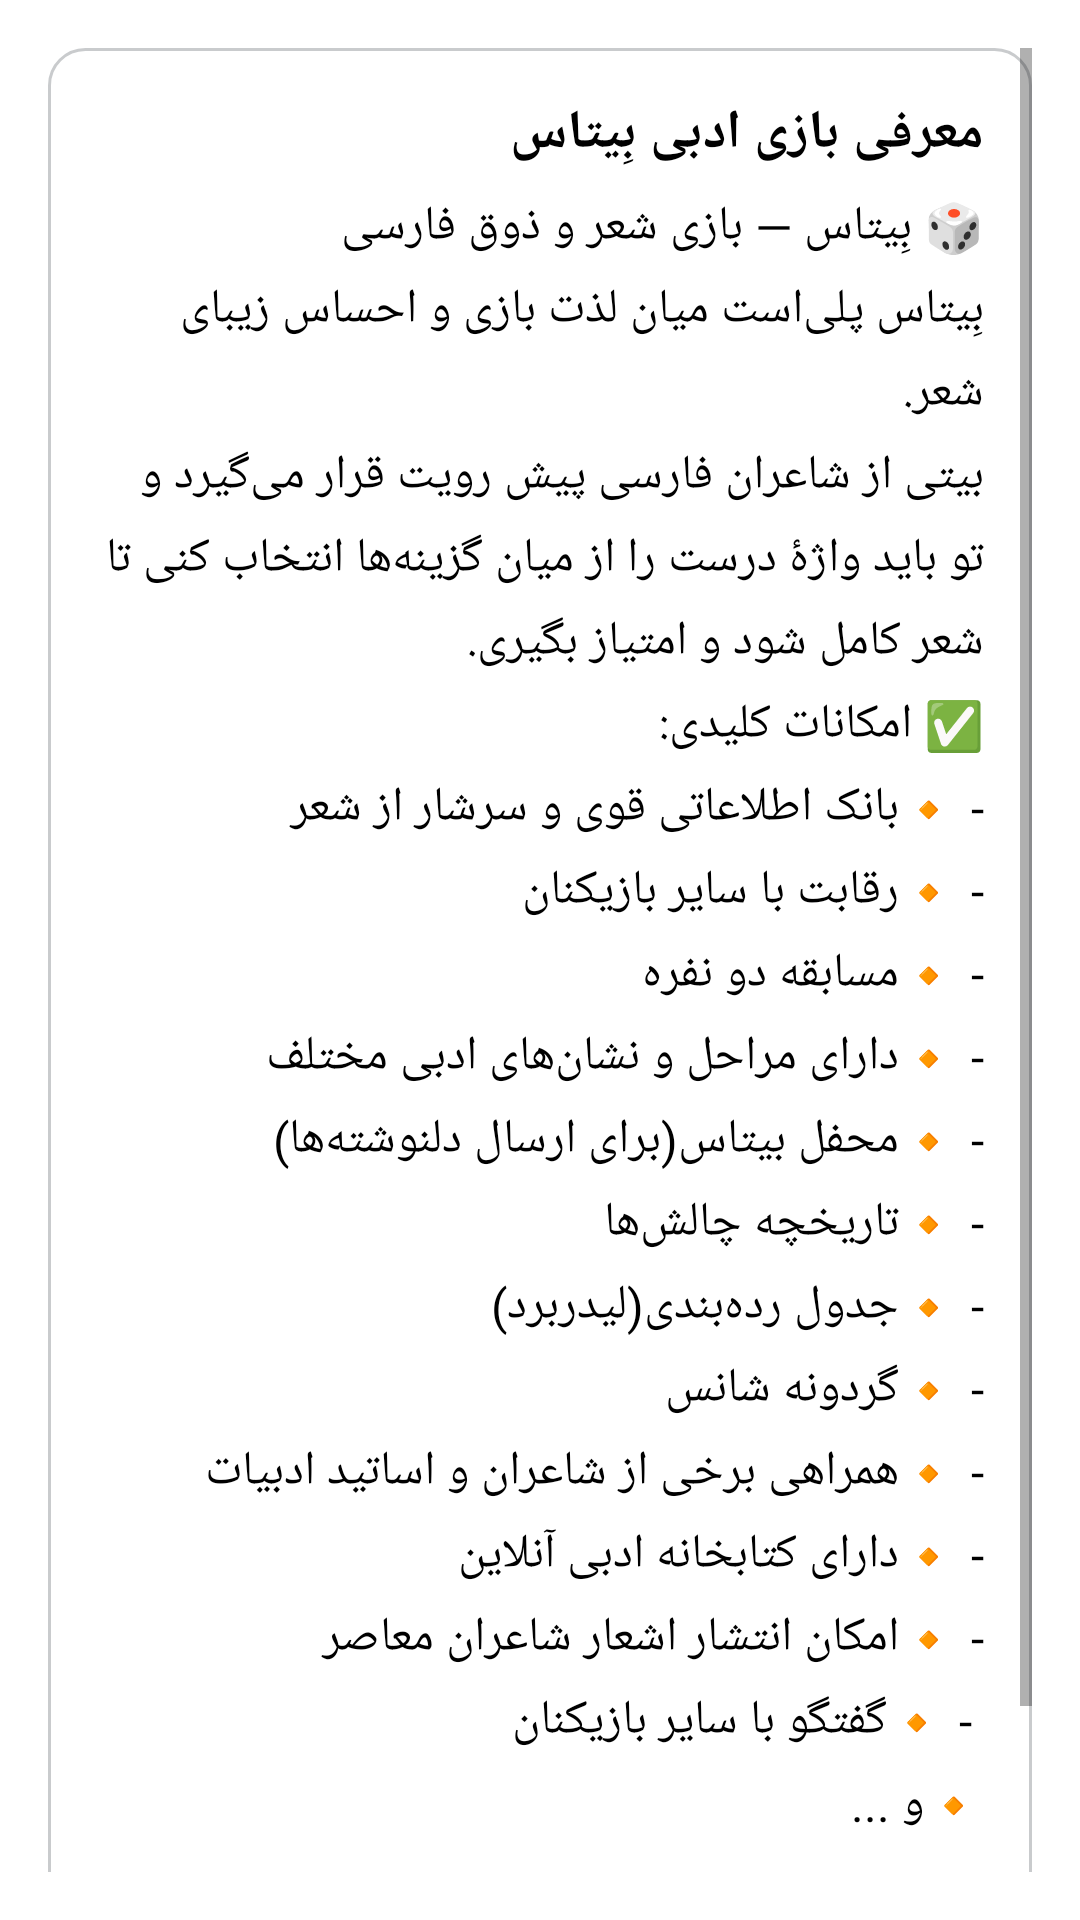

Here is an Android app screen rendered from its layout file. Give the layout XML and the strings, colors and styles it references.
<!-- AndroidManifest.xml: application theme AppTheme -->
<!-- res/layout/fragment_beytas.xml -->
<?xml version="1.0" encoding="utf-8"?>
<ScrollView xmlns:android="http://schemas.android.com/apk/res/android"
    xmlns:app="http://schemas.android.com/apk/res-auto"
    android:layout_width="match_parent"
    android:layout_height="match_parent"
    android:padding="16dp"
    android:background="?android:attr/windowBackground">

    <LinearLayout
        android:layout_width="match_parent"
        android:layout_height="wrap_content"
        android:orientation="vertical">
        
            <LinearLayout
                android:layout_width="match_parent"
                android:layout_height="wrap_content"
                android:layout_marginBottom="16dp"
                android:background="@drawable/card_bg"
                android:orientation="vertical"
                android:padding="16dp">

                <TextView
                    android:id="@+id/ad_des"
                    android:layout_width="match_parent"
                    android:layout_height="wrap_content"
                    android:text="معرفی بازی ادبی بِیتاس"
                    android:textColor="@color/textColor"
                    android:textStyle="bold"
                    android:textSize="18sp"
                    android:lineSpacingExtra="8sp" />

                <TextView
                    android:id="@+id/ad_des_des"
                    android:layout_width="match_parent"
                    android:layout_height="wrap_content"
                    android:layout_marginTop="8dp"
                    android:text="@string/beytas"
                    android:textColor="@color/textColor"
                    android:textSize="16sp"
                    android:lineSpacingExtra="6sp" />

                <Button
                    android:id="@+id/btn_view_ad"
                    android:layout_width="wrap_content"
                    android:layout_height="wrap_content"
                    android:layout_marginTop="12dp"
                    android:minWidth="200dp"
                    android:padding="12dp"
                    android:drawableEnd="@drawable/beytas_icon"
                    android:drawablePadding="6dp"
                    android:backgroundTint="@color/btnColor"
                    android:text="@string/install"
                    android:textColor="@color/primaryTextColor"
                    android:layout_gravity="end"
                    android:textSize="16sp"
                    android:textAllCaps="false"
                    />
            </LinearLayout>
    </LinearLayout>
</ScrollView>
<!-- resources referenced by this layout -->
<resources>
  <color name="btnColor">#0288d1</color>
  <color name="primaryTextColor">#fff</color>
  <color name="textColor">#000</color>
  <!-- drawable card_bg (drawable) -->
  <shape xmlns:android="http://schemas.android.com/apk/res/android"
      android:shape="rectangle">
      <solid android:color="@color/colorSurface" />
      <corners android:radius="12dp" />
      <stroke
          android:width="1dip"
          android:color="?attr/ListDivider" />
      <padding android:left="12dp" android:right="12dp" android:top="12dp" android:bottom="12dp" />
  </shape>
  <string name="beytas" translatable="false">🎲 بِیتاس — بازی شعر و ذوق فارسی\nبِیتاس پلی‌است میان لذت بازی و احساس زیبای شعر.\nبیتی از شاعران فارسی پیش رویت قرار می‌گیرد و تو باید واژۀ درست را از میان گزینه‌ها انتخاب کنی تا شعر کامل شود و امتیاز بگیری.\n✅ امکانات کلیدی:\n- 🔸بانک اطلاعاتی قوی و سرشار از شعر\n- 🔸رقابت با سایر بازیکنان \n- 🔸مسابقه دو نفره\n- 🔸دارای مراحل و نشان‌های ادبی مختلف\n- 🔸محفل بیتاس(برای ارسال دلنوشته‌ها)\n- 🔸تاریخچه چالش‌ها\n- 🔸جدول رده‌بندی(لیدربرد)\n- 🔸گردونه شانس \n- 🔸همراهی برخی از شاعران و اساتید ادبیات\n- 🔸دارای کتابخانه ادبی آنلاین \n- 🔸امکان انتشار اشعار شاعران معاصر\n
  - 🔸گفتگو با سایر بازیکنان
  \n🔸و ...
  </string>
  <string name="install">Install</string>
  <color name="colorSurface">#FFFFFF</color>
  <color name="colorPrimary">#51a2d5</color>
  <color name="colorPrimaryDark">#31537b</color>
  <color name="colorAccent">#d58451</color>
  <color name="poet_title_color">#304FFE</color>
  <color name="ListCircleColor">#EAF0F3</color>
  <color name="ListCircleTextColor">#000</color>
  <color name="moreColor">#455A64</color>
  <color name="windowBackground">#fff</color>
  <color name="colorBackground">#fff</color>
  <color name="ListPoetIconBGColor">#fff</color>
  <color name="ListPoetIconBorderColor">#C9CBCD</color>
  <color name="PuzzleIncorrectColor">#f44336</color>
  <color name="iconsTintColor">#4a5158</color>
  <color name="listBackgroundColor">#fff</color>
  <color name="verse_drawable">#fff</color>
  <color name="verse_selected">#b3e5fb</color>
  <color name="verse_pressed">#b3e5fb</color>
  <color name="poem_bar">#0288d1</color>
  <color name="poem_bar_dark">#016FAA</color>
  <color name="SearchListSecondBackgroundColor">#e0e0e0</color>
  <color name="SearchIconBackgroundColor">#000</color>
  <color name="SearchInputGB">#fff</color>
  <color name="playerBGColor">#fff</color>
  <color name="progressBackgroundTint">#dbdbdb</color>
  <color name="divider">#c9cbcd</color>
  <color name="itemBackground">#fff</color>
  <color name="colorPrimaryBG">#fff</color>
  <color name="colorOnSurface">#212121</color>
</resources>
